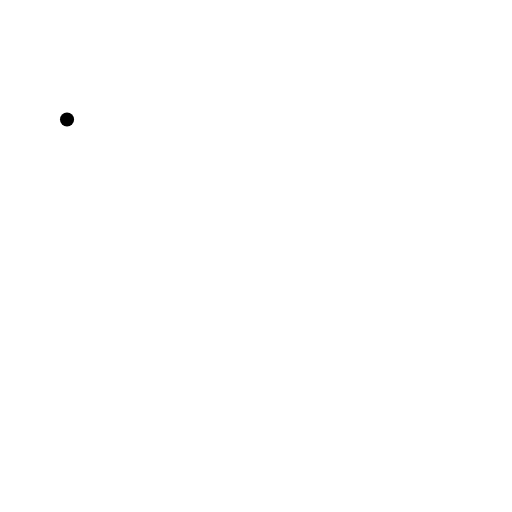
t = 0.00 s
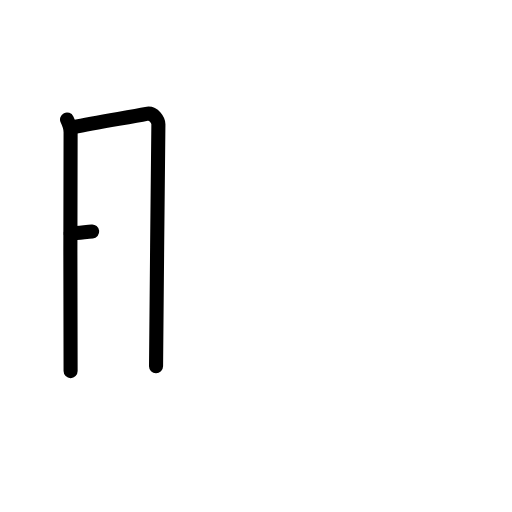
t = 2.25 s
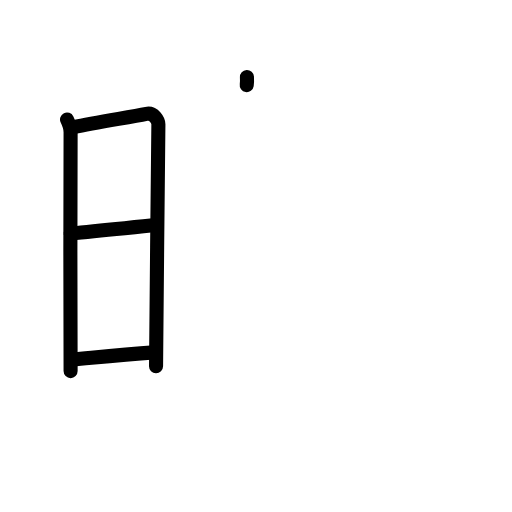
t = 4.38 s
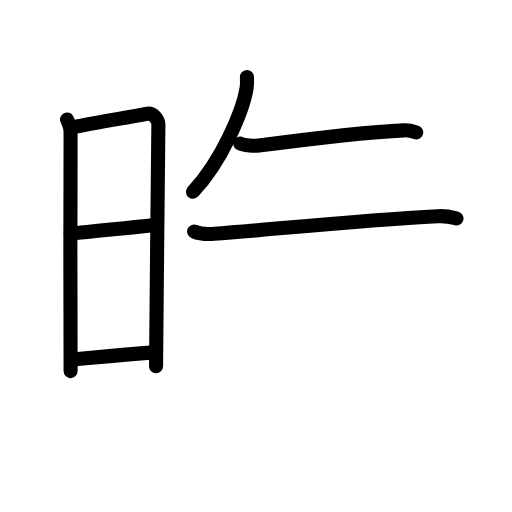
t = 6.58 s
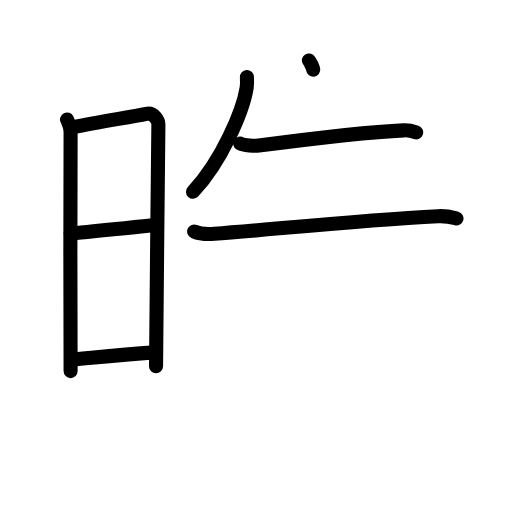
t = 7.25 s
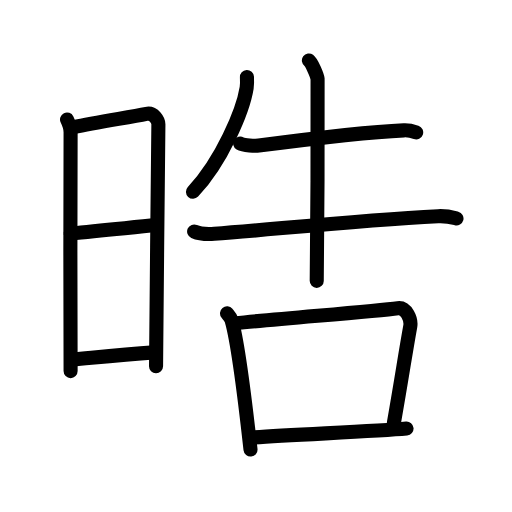
t = 11.00 s

The animated SVG that drew these frames (rendered in a browser with its animation timeline set to each time). Animation: 33 SMIL elements (animate=33); one cycle of 11.00 s.

<?xml version="1.0" encoding="UTF-8"?>
<!--
AniKanjiVG is licensed by CC-BY-SA Paul C. Sommerhoff (https://bitbucket.org/sommerhoff/anikanjivg).
AniKanjiVG uses KanjiVG which is licensed by CC-BY-SA Ulrich Apel (http://kanjivg.tagaini.net).
See also http://creativecommons.org/licenses/by-sa/3.0/
-->
<svg xmlns:kvg='http://kanjivg.tagaini.net' xmlns='http://www.w3.org/2000/svg' width='109' height='109' viewBox='0 0 109 109' style='fill:none;stroke:#000000;stroke-width:3;stroke-linecap:round;stroke-linejoin:round;' id="kvg:kanji_06667"><g id="kvg:06667" kvg:element="晧"><g id="kvg:06667-g1" kvg:element="日" kvg:position="left" kvg:radical="general"><path id="kvg:06667-s1" kvg:type="㇑" d="M14.27,25.44c0.38,0.78,0.76,1.68,0.76,2.72c0,1.04-0.13,49.79,0,50.84"><animate attributeName="d" begin="0.0s" dur="0.5s" from="M14.27,25.44C14.27,25.44,14.27,25.44,14.27,25.44" to="M14.27,25.44c0.38,0.78,0.76,1.68,0.76,2.72" />
<animate attributeName="d" begin="0.5s" dur="0.5s" from="M14.27,25.44c0.38,0.78,0.76,1.68,0.76,2.72c0,0,0,0,0,0,0" to="M14.27,25.44c0.38,0.78,0.76,1.68,0.76,2.72c0,1.04-0.13,49.79,0,50.84" />
</path>
<path id="kvg:06667-s2" kvg:type="㇕a" d="M15.66,27.07C20.6,26,27.4,25,31.17,24.24c1.6-0.32,2.55,1.44,2.55,2.22c0,4.04-0.5,44.29-0.5,51.51"><animate attributeName="d" begin="1.0s" dur="0.3333333333333333s" from="M15.66,27.07C15.66,27.07,15.66,27.07,15.66,27.07" to="M15.66,27.07C20.6,26,27.4,25,31.17,24.24" />
<animate attributeName="d" begin="1.3333333333333333s" dur="0.3333333333333333s" from="M15.66,27.07C20.6,26,27.4,25,31.17,24.24c0,0,0,0,0,0,0" to="M15.66,27.07C20.6,26,27.4,25,31.17,24.24c1.6-0.32,2.55,1.44,2.55,2.22" />
<animate attributeName="d" begin="1.6666666666666665s" dur="0.3333333333333333s" from="M15.66,27.07C20.6,26,27.4,25,31.17,24.24c1.6-0.32,2.55,1.44,2.55,2.22c0,0,0,0,0,0,0" to="M15.66,27.07C20.6,26,27.4,25,31.17,24.24c1.6-0.32,2.55,1.44,2.55,2.22c0,4.04-0.5,44.29-0.5,51.51" />
<animate attributeName="d" begin="0s" dur="1.0s" from="M-100,-100" to="M-100,-100" />
</path>
<path id="kvg:06667-s3" kvg:type="㇐a" d="M15.06,49.73c6.51-0.73,12.59-1.23,18.25-1.81"><animate attributeName="d" begin="2.0s" dur="1.0s" from="M15.06,49.73C15.06,49.73,15.06,49.73,15.06,49.73" to="M15.06,49.73c6.51-0.73,12.59-1.23,18.25-1.81" />
<animate attributeName="d" begin="0s" dur="2.0s" from="M-100,-100" to="M-100,-100" />
</path>
<path id="kvg:06667-s4" kvg:type="㇐a" d="M15.42,76.56c5.91-0.56,10.28-1.06,17.4-1.54"><animate attributeName="d" begin="3.0s" dur="1.0s" from="M15.42,76.56C15.42,76.56,15.42,76.56,15.42,76.56" to="M15.42,76.56c5.91-0.56,10.28-1.06,17.4-1.54" />
<animate attributeName="d" begin="0s" dur="3.0s" from="M-100,-100" to="M-100,-100" />
</path>
</g>
<g id="kvg:06667-g2" kvg:element="告" kvg:variant="true" kvg:position="right"><g id="kvg:06667-g3" kvg:element="牛" kvg:position="top"><path id="kvg:06667-s5" kvg:type="㇒" d="M52.57,16.38c0.03,0.58,0.07,1.49-0.06,2.31c-0.78,4.88-5.28,15.58-11.43,22.14"><animate attributeName="d" begin="4.0s" dur="0.5s" from="M52.57,16.38C52.57,16.38,52.57,16.38,52.57,16.38" to="M52.57,16.38c0.03,0.58,0.07,1.49-0.06,2.31" />
<animate attributeName="d" begin="4.5s" dur="0.5s" from="M52.57,16.38c0.03,0.58,0.07,1.49-0.06,2.31c0,0,0,0,0,0,0" to="M52.57,16.38c0.03,0.58,0.07,1.49-0.06,2.31c-0.78,4.88-5.28,15.58-11.43,22.14" />
<animate attributeName="d" begin="0s" dur="4.0s" from="M-100,-100" to="M-100,-100" />
</path>
<path id="kvg:06667-s6" kvg:type="㇐" d="M51.13,30.55c0.75,0.44,3.22,0.54,3.97,0.44c9.22-1.21,22.4-2.85,30.87-3.24c1.25-0.06,2,0.21,2.63,0.43"><animate attributeName="d" begin="5.0s" dur="0.3333333333333333s" from="M51.13,30.55C51.13,30.55,51.13,30.55,51.13,30.55" to="M51.13,30.55c0.75,0.44,3.22,0.54,3.97,0.44" />
<animate attributeName="d" begin="5.333333333333333s" dur="0.3333333333333333s" from="M51.13,30.55c0.75,0.44,3.22,0.54,3.97,0.44c0,0,0,0,0,0,0" to="M51.13,30.55c0.75,0.44,3.22,0.54,3.97,0.44c9.22-1.21,22.4-2.85,30.87-3.24" />
<animate attributeName="d" begin="5.666666666666667s" dur="0.3333333333333333s" from="M51.13,30.55c0.75,0.44,3.22,0.54,3.97,0.44c9.22-1.21,22.4-2.85,30.87-3.24c0,0,0,0,0,0,0" to="M51.13,30.55c0.75,0.44,3.22,0.54,3.97,0.44c9.22-1.21,22.4-2.85,30.87-3.24c1.25-0.06,2,0.21,2.63,0.43" />
<animate attributeName="d" begin="0s" dur="5.0s" from="M-100,-100" to="M-100,-100" />
</path>
<path id="kvg:06667-s7" kvg:type="㇐" d="M41.33,49.28c1.12,0.5,3.17,0.58,4.29,0.5c11.63-0.84,30.11-2.88,47.65-3.76c1.86-0.09,2.98,0.24,3.91,0.49"><animate attributeName="d" begin="6.0s" dur="0.3333333333333333s" from="M41.33,49.28C41.33,49.28,41.33,49.28,41.33,49.28" to="M41.33,49.28c1.12,0.5,3.17,0.58,4.29,0.5" />
<animate attributeName="d" begin="6.333333333333333s" dur="0.3333333333333333s" from="M41.33,49.28c1.12,0.5,3.17,0.58,4.29,0.5c0,0,0,0,0,0,0" to="M41.33,49.28c1.12,0.5,3.17,0.58,4.29,0.5c11.63-0.84,30.11-2.88,47.65-3.76" />
<animate attributeName="d" begin="6.666666666666667s" dur="0.3333333333333333s" from="M41.33,49.28c1.12,0.5,3.17,0.58,4.29,0.5c11.63-0.84,30.11-2.88,47.65-3.76c0,0,0,0,0,0,0" to="M41.33,49.28c1.12,0.5,3.17,0.58,4.29,0.5c11.63-0.84,30.11-2.88,47.65-3.76c1.86-0.09,2.98,0.24,3.91,0.49" />
<animate attributeName="d" begin="0s" dur="6.0s" from="M-100,-100" to="M-100,-100" />
</path>
<path id="kvg:06667-s8" kvg:type="㇑" d="M65.76,12.88c0.56,0.41,1.74,3.1,1.85,3.93c0.11,0.83-0.07,37.8-0.18,42.98"><animate attributeName="d" begin="7.0s" dur="0.5s" from="M65.76,12.88C65.76,12.88,65.76,12.88,65.76,12.88" to="M65.76,12.88c0.56,0.41,1.74,3.1,1.85,3.93" />
<animate attributeName="d" begin="7.5s" dur="0.5s" from="M65.76,12.88c0.56,0.41,1.74,3.1,1.85,3.93c0,0,0,0,0,0,0" to="M65.76,12.88c0.56,0.41,1.74,3.1,1.85,3.93c0.11,0.83-0.07,37.8-0.18,42.98" />
<animate attributeName="d" begin="0s" dur="7.0s" from="M-100,-100" to="M-100,-100" />
</path>
</g>
<g id="kvg:06667-g4" kvg:element="口" kvg:position="bottom"><path id="kvg:06667-s9" kvg:type="㇑" d="M48.33,66.71c0.39,0.47,0.79,0.87,0.97,1.46c1.36,4.69,3.1,19.12,4.03,27.54"><animate attributeName="d" begin="8.0s" dur="0.5s" from="M48.33,66.71C48.33,66.71,48.33,66.71,48.33,66.71" to="M48.33,66.71c0.39,0.47,0.79,0.87,0.97,1.46" />
<animate attributeName="d" begin="8.5s" dur="0.5s" from="M48.33,66.71c0.39,0.47,0.79,0.87,0.97,1.46c0,0,0,0,0,0,0" to="M48.33,66.71c0.39,0.47,0.79,0.87,0.97,1.46c1.36,4.69,3.1,19.12,4.03,27.54" />
<animate attributeName="d" begin="0s" dur="8.0s" from="M-100,-100" to="M-100,-100" />
</path>
<path id="kvg:06667-s10" kvg:type="㇕b" d="M50,68.83c10.5-1.08,29.75-2.55,34.7-3.22c1.81-0.24,2.9,2.44,2.64,3.87c-1.07,5.9-1.84,11.27-3.48,20.51"><animate attributeName="d" begin="9.0s" dur="0.3333333333333333s" from="M50,68.83C50,68.83,50,68.83,50,68.83" to="M50,68.83c10.5-1.08,29.75-2.55,34.7-3.22" />
<animate attributeName="d" begin="9.333333333333334s" dur="0.3333333333333333s" from="M50,68.83c10.5-1.08,29.75-2.55,34.7-3.22c0,0,0,0,0,0,0" to="M50,68.83c10.5-1.08,29.75-2.55,34.7-3.22c1.81-0.24,2.9,2.44,2.64,3.87" />
<animate attributeName="d" begin="9.666666666666666s" dur="0.3333333333333333s" from="M50,68.83c10.5-1.08,29.75-2.55,34.7-3.22c1.81-0.24,2.9,2.44,2.64,3.87c0,0,0,0,0,0,0" to="M50,68.83c10.5-1.08,29.75-2.55,34.7-3.22c1.81-0.24,2.9,2.44,2.64,3.87c-1.07,5.9-1.84,11.27-3.48,20.51" />
<animate attributeName="d" begin="0s" dur="9.0s" from="M-100,-100" to="M-100,-100" />
</path>
<path id="kvg:06667-s11" kvg:type="㇐b" d="M54.1,93.12c9.1-0.63,25.92-1.31,32.45-1.89"><animate attributeName="d" begin="10.0s" dur="1.0s" from="M54.1,93.12C54.1,93.12,54.1,93.12,54.1,93.12" to="M54.1,93.12c9.1-0.63,25.92-1.31,32.45-1.89" />
<animate attributeName="d" begin="0s" dur="10.0s" from="M-100,-100" to="M-100,-100" />
</path>
</g>
</g>
</g>
</svg>
